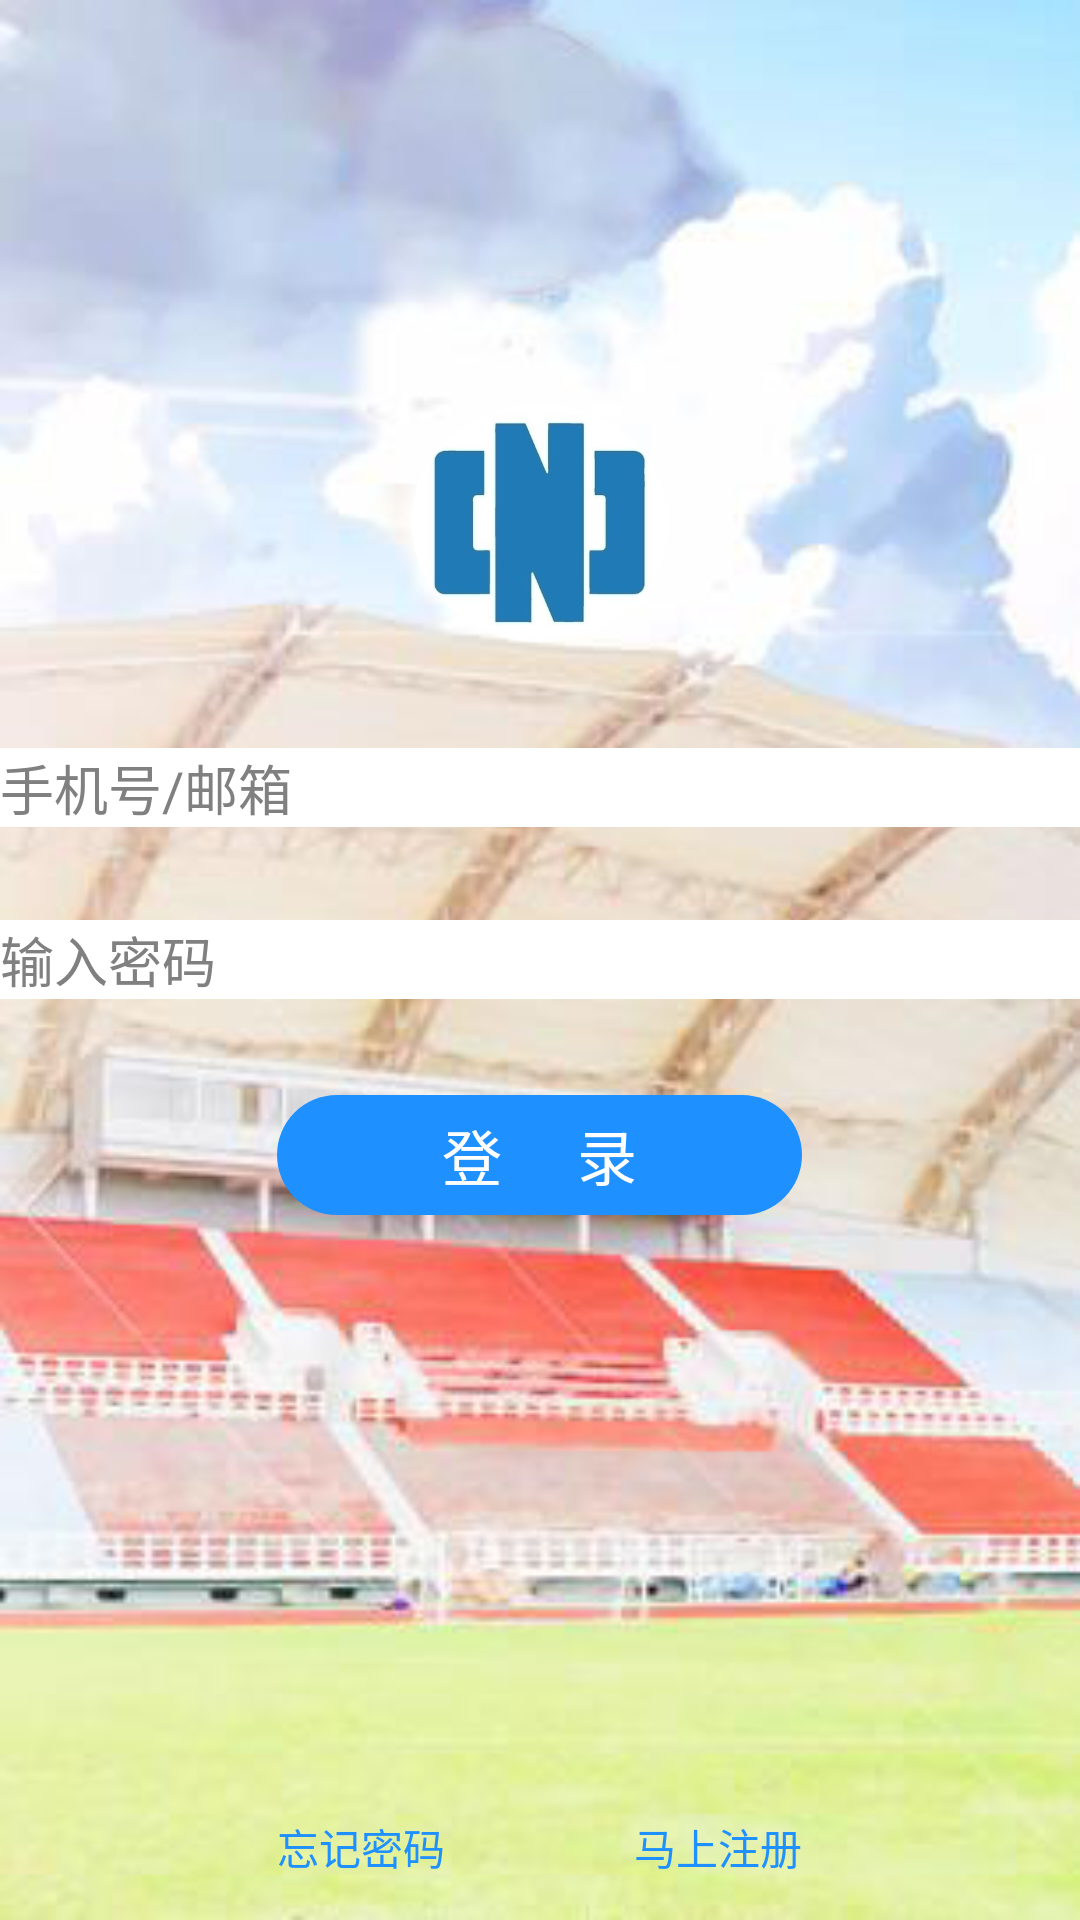

Layout XML and referenced resources for this Android screen:
<!-- AndroidManifest.xml: application theme AppTheme -->
<!-- res/layout/activity_login.xml -->
<?xml version="1.0" encoding="utf-8"?>
<RelativeLayout xmlns:android="http://schemas.android.com/apk/res/android"
    android:layout_width="match_parent"
    android:layout_height="match_parent"
    android:background="@drawable/login_demo" >

   <EditText
        android:id="@+id/et_login_password"
        android:layout_width="match_parent"
        android:layout_height="wrap_content"
        android:layout_alignParentLeft="true"
        android:layout_centerVertical="true"
        android:ems="10"
        android:drawableLeft="@drawable/password1"
         android:background="#FFFFFF"
          android:inputType="textPassword"
        android:hint="输入密码"  />
        
 


    <EditText
        android:id="@+id/et_login_user"
        android:layout_width="match_parent"
        android:layout_height="wrap_content"
        android:layout_above="@+id/et_login_password"
        android:layout_alignParentLeft="true"
        android:layout_marginBottom="31dp"
        android:drawableLeft="@drawable/phone"
        android:ems="10"
        android:background="#FFFFFF"
        android:hint="手机号/邮箱" />

    <TextView
        android:id="@+id/tv_login_register"
        android:layout_width="wrap_content"
        android:layout_height="wrap_content"
        android:layout_alignBaseline="@+id/tv_login_forget"
        android:layout_alignBottom="@+id/tv_login_forget"
        android:layout_alignRight="@+id/btn_login"
        android:textColor="#1E90FF"
        android:text="马上注册" />

    <TextView
        android:id="@+id/tv_login_forget"
        android:layout_width="wrap_content"
        android:layout_height="wrap_content"
        android:layout_alignLeft="@+id/btn_login"
        android:layout_alignParentBottom="true"
        android:layout_marginBottom="14dp"
        android:textColor="#1E90FF"
        android:text="忘记密码" />

    <Button
        android:id="@+id/btn_login"
        android:layout_width="175dp"
        android:layout_height="40dp"
        android:layout_below="@+id/et_login_password"
        android:layout_centerHorizontal="true"
        android:layout_marginTop="32dp"
        android:background="@drawable/shape"
        android:text="登     录"
        android:textColor="#FFFFFF"
        android:textSize="20sp" />

    <ImageView
        android:id="@+id/imageView1"
        android:layout_width="150dp"
        android:layout_height="150dp"
        android:layout_above="@+id/et_login_user"
        android:layout_centerHorizontal="true"
        android:src="@drawable/login3" />

</RelativeLayout>
<!-- resources referenced by this layout -->
<resources>
  <!-- drawable login3: png bitmap (drawable, 61859 bytes) -->
  <!-- drawable login_demo: jpg bitmap (drawable, 38129 bytes) -->
  <!-- drawable shape (drawable) -->
  <?xml version="1.0" encoding="utf-8"?>
  <shape xmlns:android="http://schemas.android.com/apk/res/android" >
      android:shape="rectangle"> 
       
      <solid android:color="#1E90FF" /> 
       
       
      <corners android:radius="20dip" /> 
      
  
  </shape>
  <style name="AppTheme" parent="AppBaseTheme">
          
      </style>
  <style name="AppBaseTheme" parent="android:Theme.Light">
          
      </style>
</resources>
